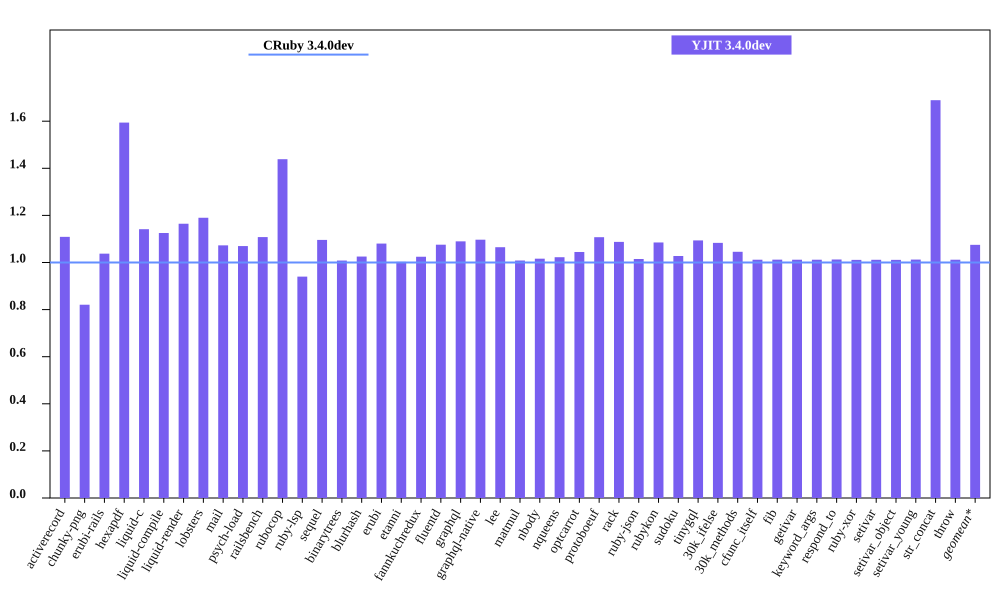

The data file committed next to this chart (first rows):
bench, CRuby 3.4.0dev mem (MiB), YJIT 3.4.0dev mem (MiB), Inline Code, Outlined Code, YJIT Mem overhead
activerecord, 53.45, 59.27, 2, 2
chunky-png, 44.18, 36.26, 1, 1
erubi-rails, 103.2, 107.1, 3, 3
hexapdf, 156.8, 250, 3, 2
liquid-c, 29.26, 33.4, 1, 1
liquid-compile, 26.73, 30.08, 1, 1
liquid-render, 29.05, 33.83, 1, 1
lobsters, 267.9, 318.8, 12, 10
mail, 60.76, 65.18, 2, 1
psych-load, 28.5, 30.49, 1, 1
railsbench, 99.57, 110.3, 5, 4
rubocop, 83.36, 119.9, 9, 7
ruby-lsp, 75.89, 71.34, 1, 1
sequel, 31.57, 34.6, 1, 1
binarytrees, 18.96, 19.12, 1, 1
blurhash, 14.24, 14.6, 1, 1
erubi, 22.27, 24.05, 1, 1
etanni, 17.12, 17.17, 1, 1
fannkuchredux, 12.94, 13.26, 1, 1
fluentd, 595.4, 640.4, 1, 1
graphql, 33.07, 36.04, 1, 1
graphql-native, 31.03, 34.03, 1, 1
lee, 25.27, 26.91, 1, 1
matmul, 18.65, 18.8, 1, 1
nbody, 13.02, 13.23, 1, 1
nqueens, 13.07, 13.37, 1, 1
optcarrot, 58.14, 60.73, 1, 1
protoboeuf, 24.73, 27.38, 1, 1
rack, 22.28, 24.23, 1, 1
ruby-json, 13.91, 14.12, 1, 1
rubykon, 37.71, 40.92, 1, 1
sudoku, 13.04, 13.39, 1, 1
tinygql, 21.04, 23.01, 1, 1
30k_ifelse, 137.3, 148.7, 8, 7
30k_methods, 84.04, 87.86, 3, 3
cfunc_itself, 12.91, 13.06, 1, 1
fib, 12.9, 13.06, 1, 1
getivar, 12.91, 13.06, 1, 1
keyword_args, 12.91, 13.06, 1, 1
respond_to, 12.91, 13.07, 1, 1
ruby-xor, 14.03, 14.19, 1, 1
setivar, 12.91, 13.05, 1, 1
setivar_object, 12.9, 13.05, 1, 1
setivar_young, 12.91, 13.07, 1, 1
str_concat, 39.28, 66.35, 1, 1
throw, 12.9, 13.05, 1, 1
